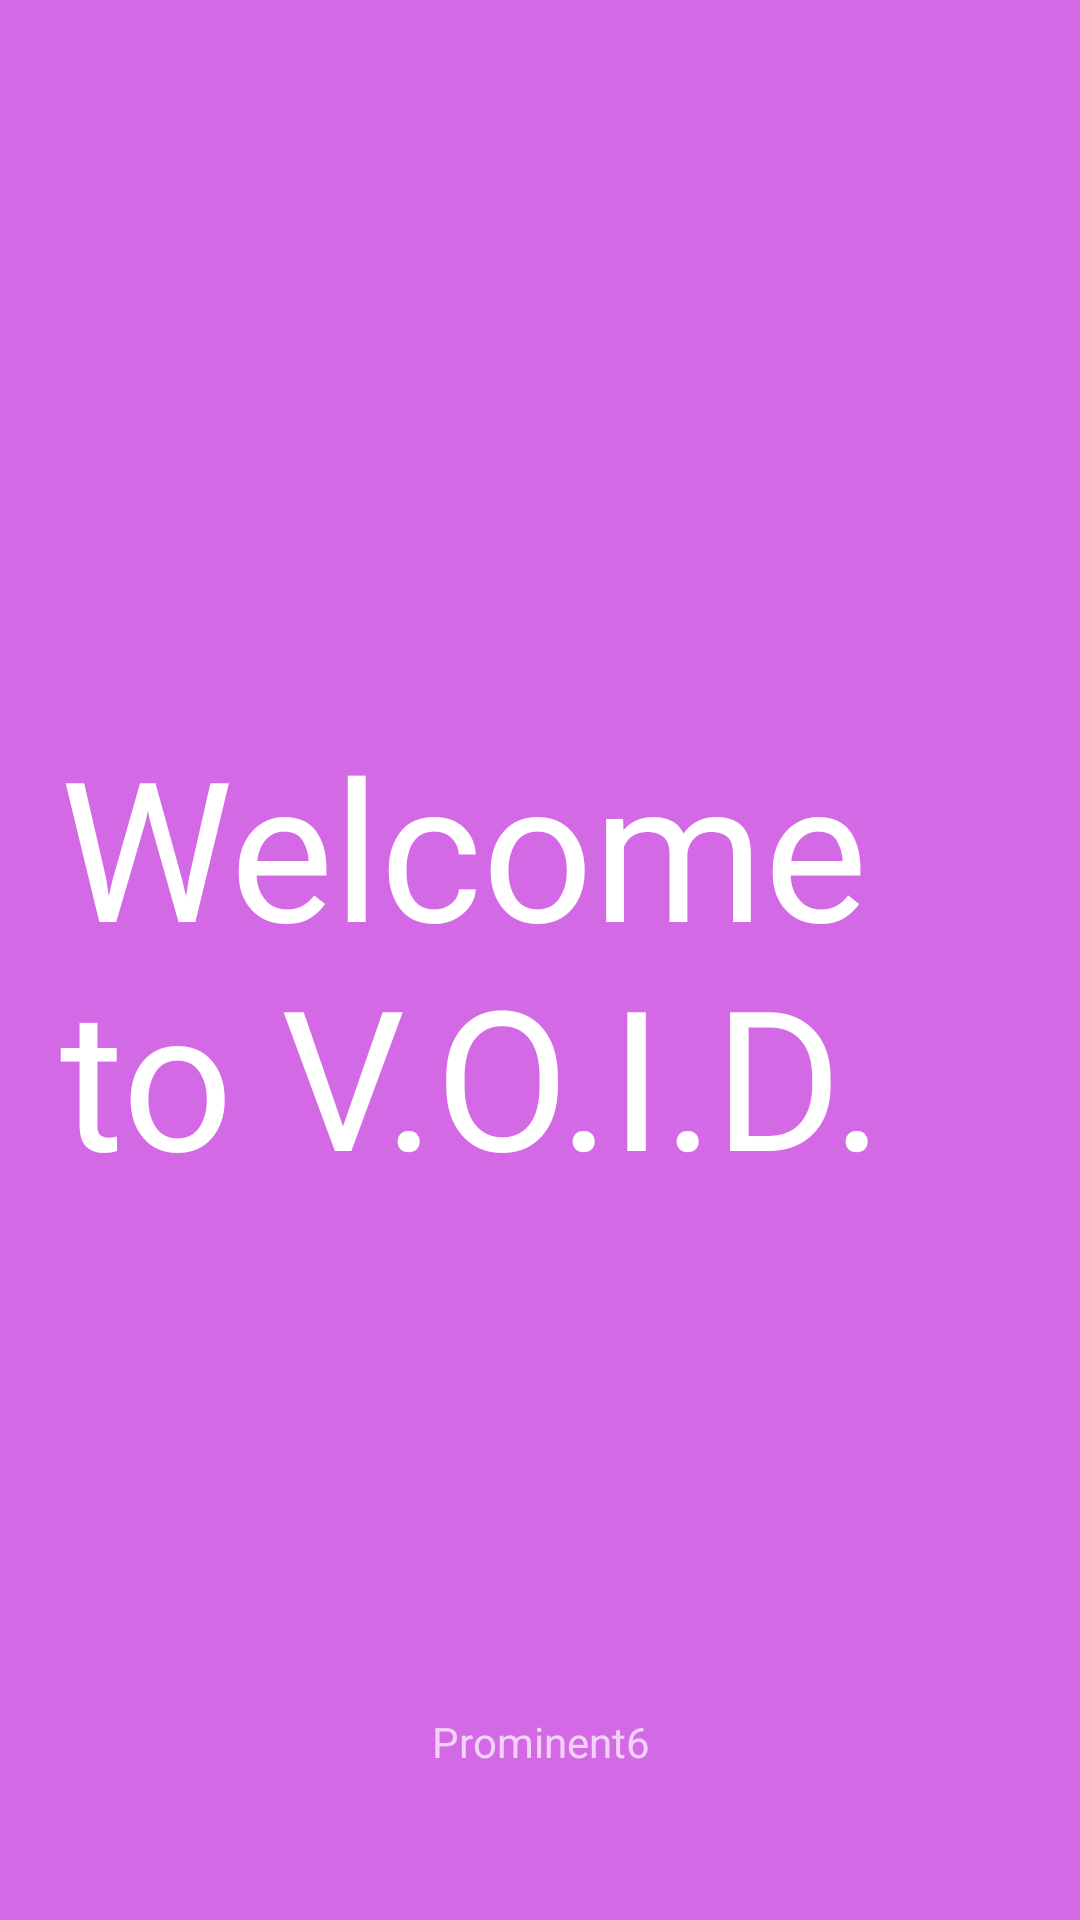

The Android layout XML behind this screen, and the referenced resources:
<!-- AndroidManifest.xml: activity theme Theme.VOID -->
<!-- res/layout/activity_main.xml -->
<?xml version="1.0" encoding="utf-8"?>
<androidx.constraintlayout.widget.ConstraintLayout
    xmlns:android="http://schemas.android.com/apk/res/android"
    xmlns:app="http://schemas.android.com/apk/res-auto"
    xmlns:tools="http://schemas.android.com/tools"
    android:layout_width="match_parent"
    android:layout_height="match_parent">

    <ImageView
        android:id="@+id/backgroundImage"
        android:layout_width="match_parent"
        android:layout_height="match_parent"
        android:scaleType="centerCrop"/>

    <View
        android:id="@+id/backgroundOverlay"
        android:layout_width="match_parent"
        android:layout_height="match_parent"
        android:background="#D469E6"/>

    <TextView
        android:id="@+id/welcomeText"
        android:layout_width="match_parent"
        android:layout_height="wrap_content"
        android:elevation="40dp"
        android:layout_margin="20dp"
        android:fontFamily="@font/bungee"
        android:text="Welcome to V.O.I.D."
        android:textColor="#FFFFFF"
        android:textSize="65sp"
        app:layout_constraintBottom_toBottomOf="parent"
        app:layout_constraintEnd_toEndOf="parent"
        app:layout_constraintStart_toStartOf="parent"
        app:layout_constraintTop_toTopOf="@+id/backgroundImage"/>

    <androidx.constraintlayout.widget.Guideline
        android:id="@+id/guideline"
        android:layout_width="wrap_content"
        android:layout_height="wrap_content"
        android:orientation="horizontal"/>

    <TextView
        android:layout_width="match_parent"
        android:layout_height="wrap_content"
        android:gravity="center"
        android:text="Prominent6"
        app:layout_constraintBottom_toBottomOf="parent"
        android:layout_margin="50dp"/>

</androidx.constraintlayout.widget.ConstraintLayout>
<!-- resources referenced by this layout -->
<resources>
  <style name="Theme.VOID" parent="Theme.AppCompat" />
</resources>
